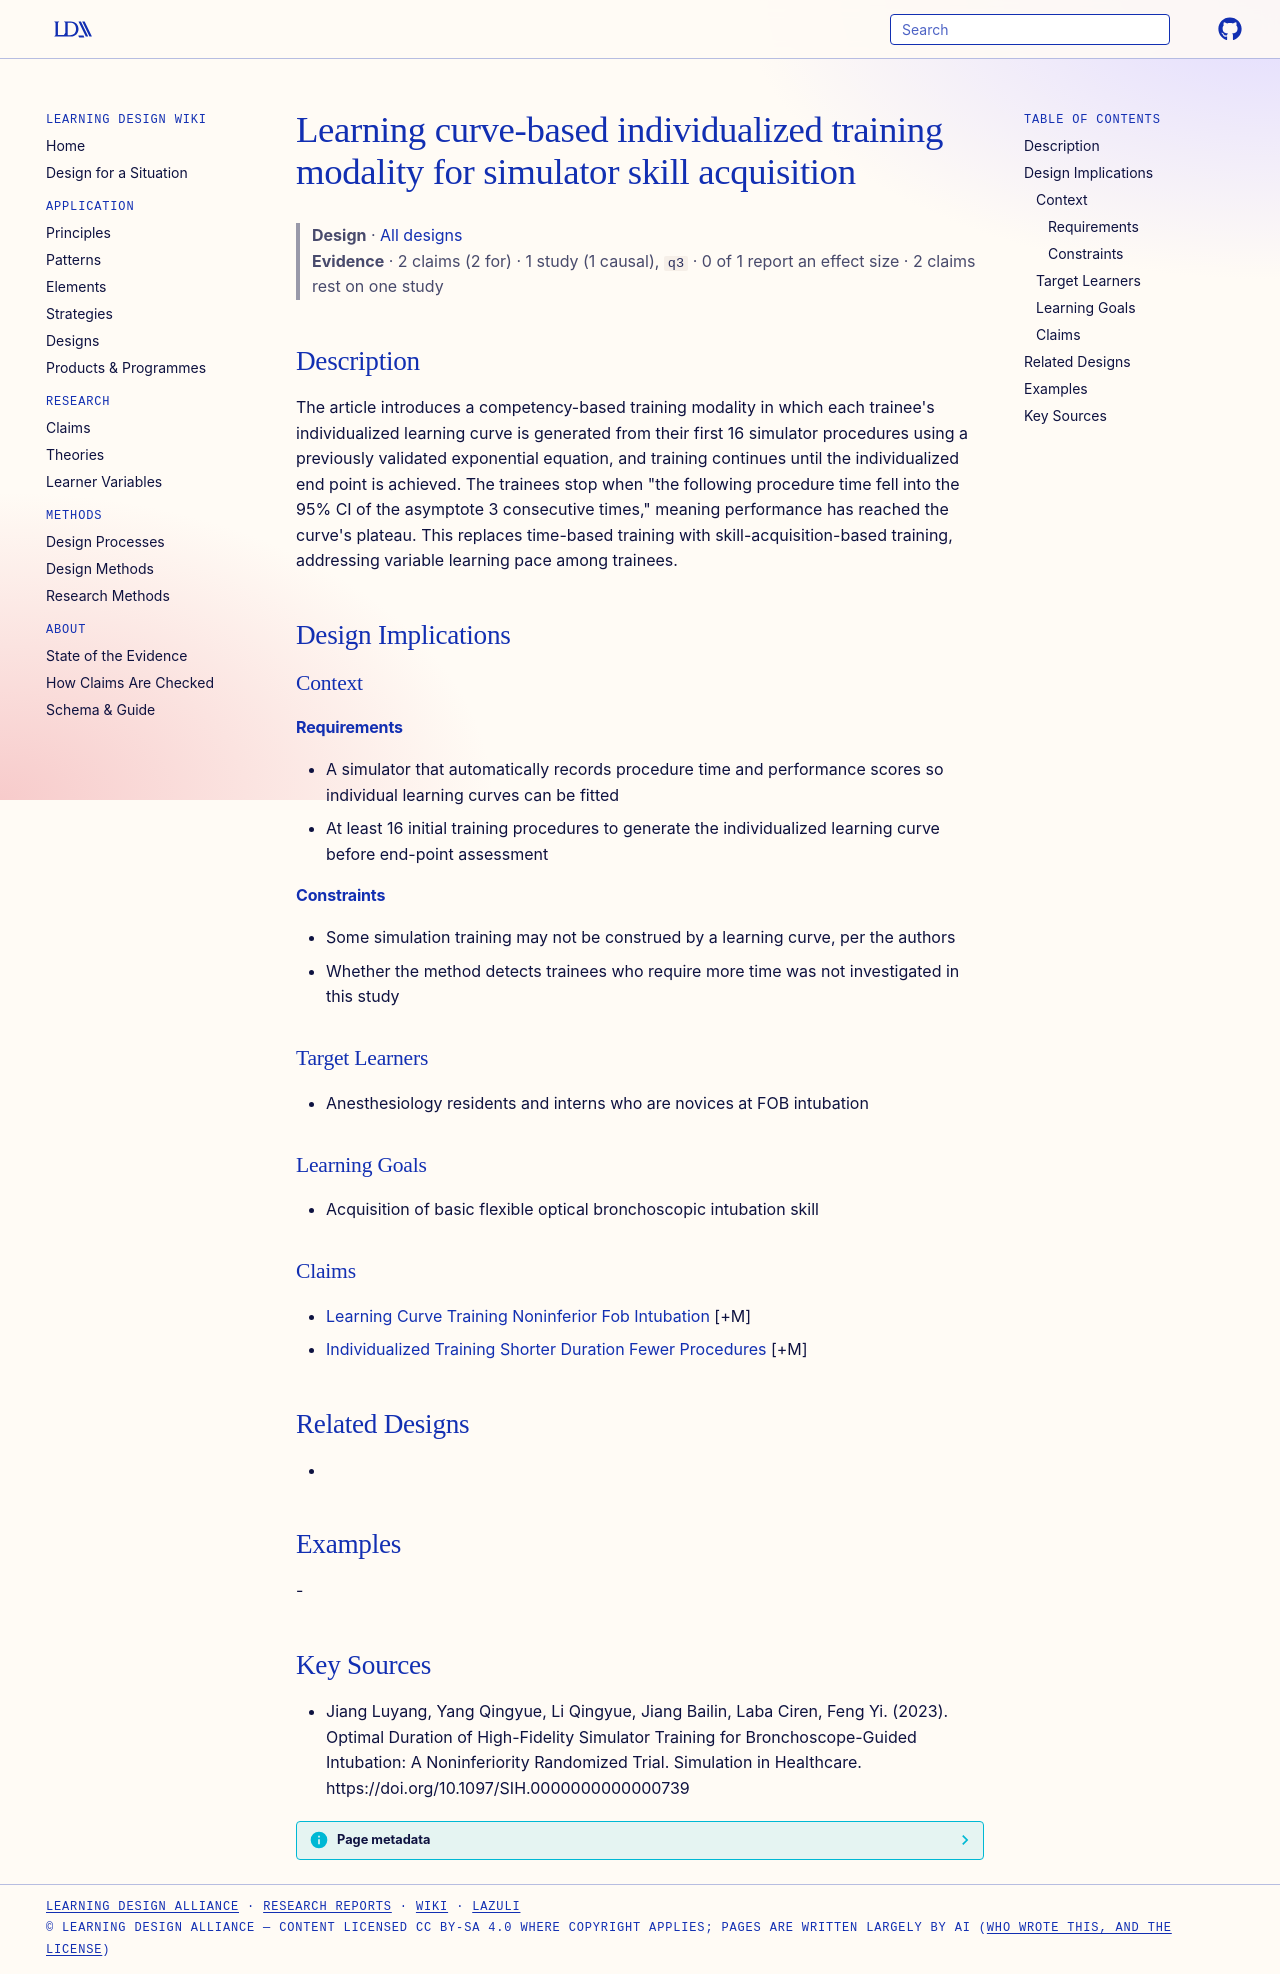

repository: Learning-Design-Alliance/learning-wiki · page: designs/learning-curve-individualized-training-modality/index.html · generator: mkdocs

---
type: design
id: learning-curve-individualized-training-modality
title: Learning curve-based individualized training modality for simulator skill acquisition
description: "The article introduces a competency-based training modality in which each trainee's individualized learning curve is generated from their first 16 simulator procedures using a previously validated exponential equation..."
status: review
generated:
  by: "process:settle-candidates"
  at: 2026-11-07
sources:
  - id: jiang-luyang-2023
    resource: "https://doi.org/10.1097/SIH.0000000000000739"
    title: "Jiang Luyang, Yang Qingyue, Li Qingyue, Jiang Bailin, Laba Ciren, Feng Yi. (2023). Optimal Duration of High-Fidelity Simulator Training for Bronchoscope-Guided Intubation: A Noninferiority Randomized Trial. Simulation in Healthcare. https://doi.org/10.1097/SIH.0000000000000739"
    author: Jiang Luyang, Yang Qingyue, Li Qingyue, Jiang Bailin, Laba Ciren, Feng Yi
---

# Learning curve-based individualized training modality for simulator skill acquisition

> **Design** · [All designs](index.md)
> **Evidence** · 2 claims (2 for) · 1 study (1 causal), `q3` · 0 of 1 report an effect size · 2 claims rest on one study

## Description
The article introduces a competency-based training modality in which each trainee's individualized learning curve is generated from their first 16 simulator procedures using a previously validated exponential equation, and training continues until the individualized end point is achieved. The trainees stop when "the following procedure time fell into the 95% CI of the asymptote 3 consecutive times," meaning performance has reached the curve's plateau. This replaces time-based training with skill-acquisition-based training, addressing variable learning pace among trainees.

## Design Implications

### Context
#### Requirements
- A simulator that automatically records procedure time and performance scores so individual learning curves can be fitted
- At least 16 initial training procedures to generate the individualized learning curve before end-point assessment
#### Constraints
- Some simulation training may not be construed by a learning curve, per the authors
- Whether the method detects trainees who require more time was not investigated in this study

### Target Learners
- Anesthesiology residents and interns who are novices at FOB intubation

### Learning Goals
- Acquisition of basic flexible optical bronchoscopic intubation skill

### Claims
- [Learning Curve Training Noninferior Fob Intubation](../claims/learning-curve-training-noninferior-fob-intubation.md) [+M]
- [Individualized Training Shorter Duration Fewer Procedures](../claims/individualized-training-shorter-duration-fewer-procedures.md) [+M]

## Related Designs
- 

## Examples
-

## Key Sources
- Jiang Luyang, Yang Qingyue, Li Qingyue, Jiang Bailin, Laba Ciren, Feng Yi. (2023). Optimal Duration of High-Fidelity Simulator Training for Bronchoscope-Guided Intubation: A Noninferiority Randomized Trial. Simulation in Healthcare. https://doi.org/10.1097/SIH.0000000000000739
